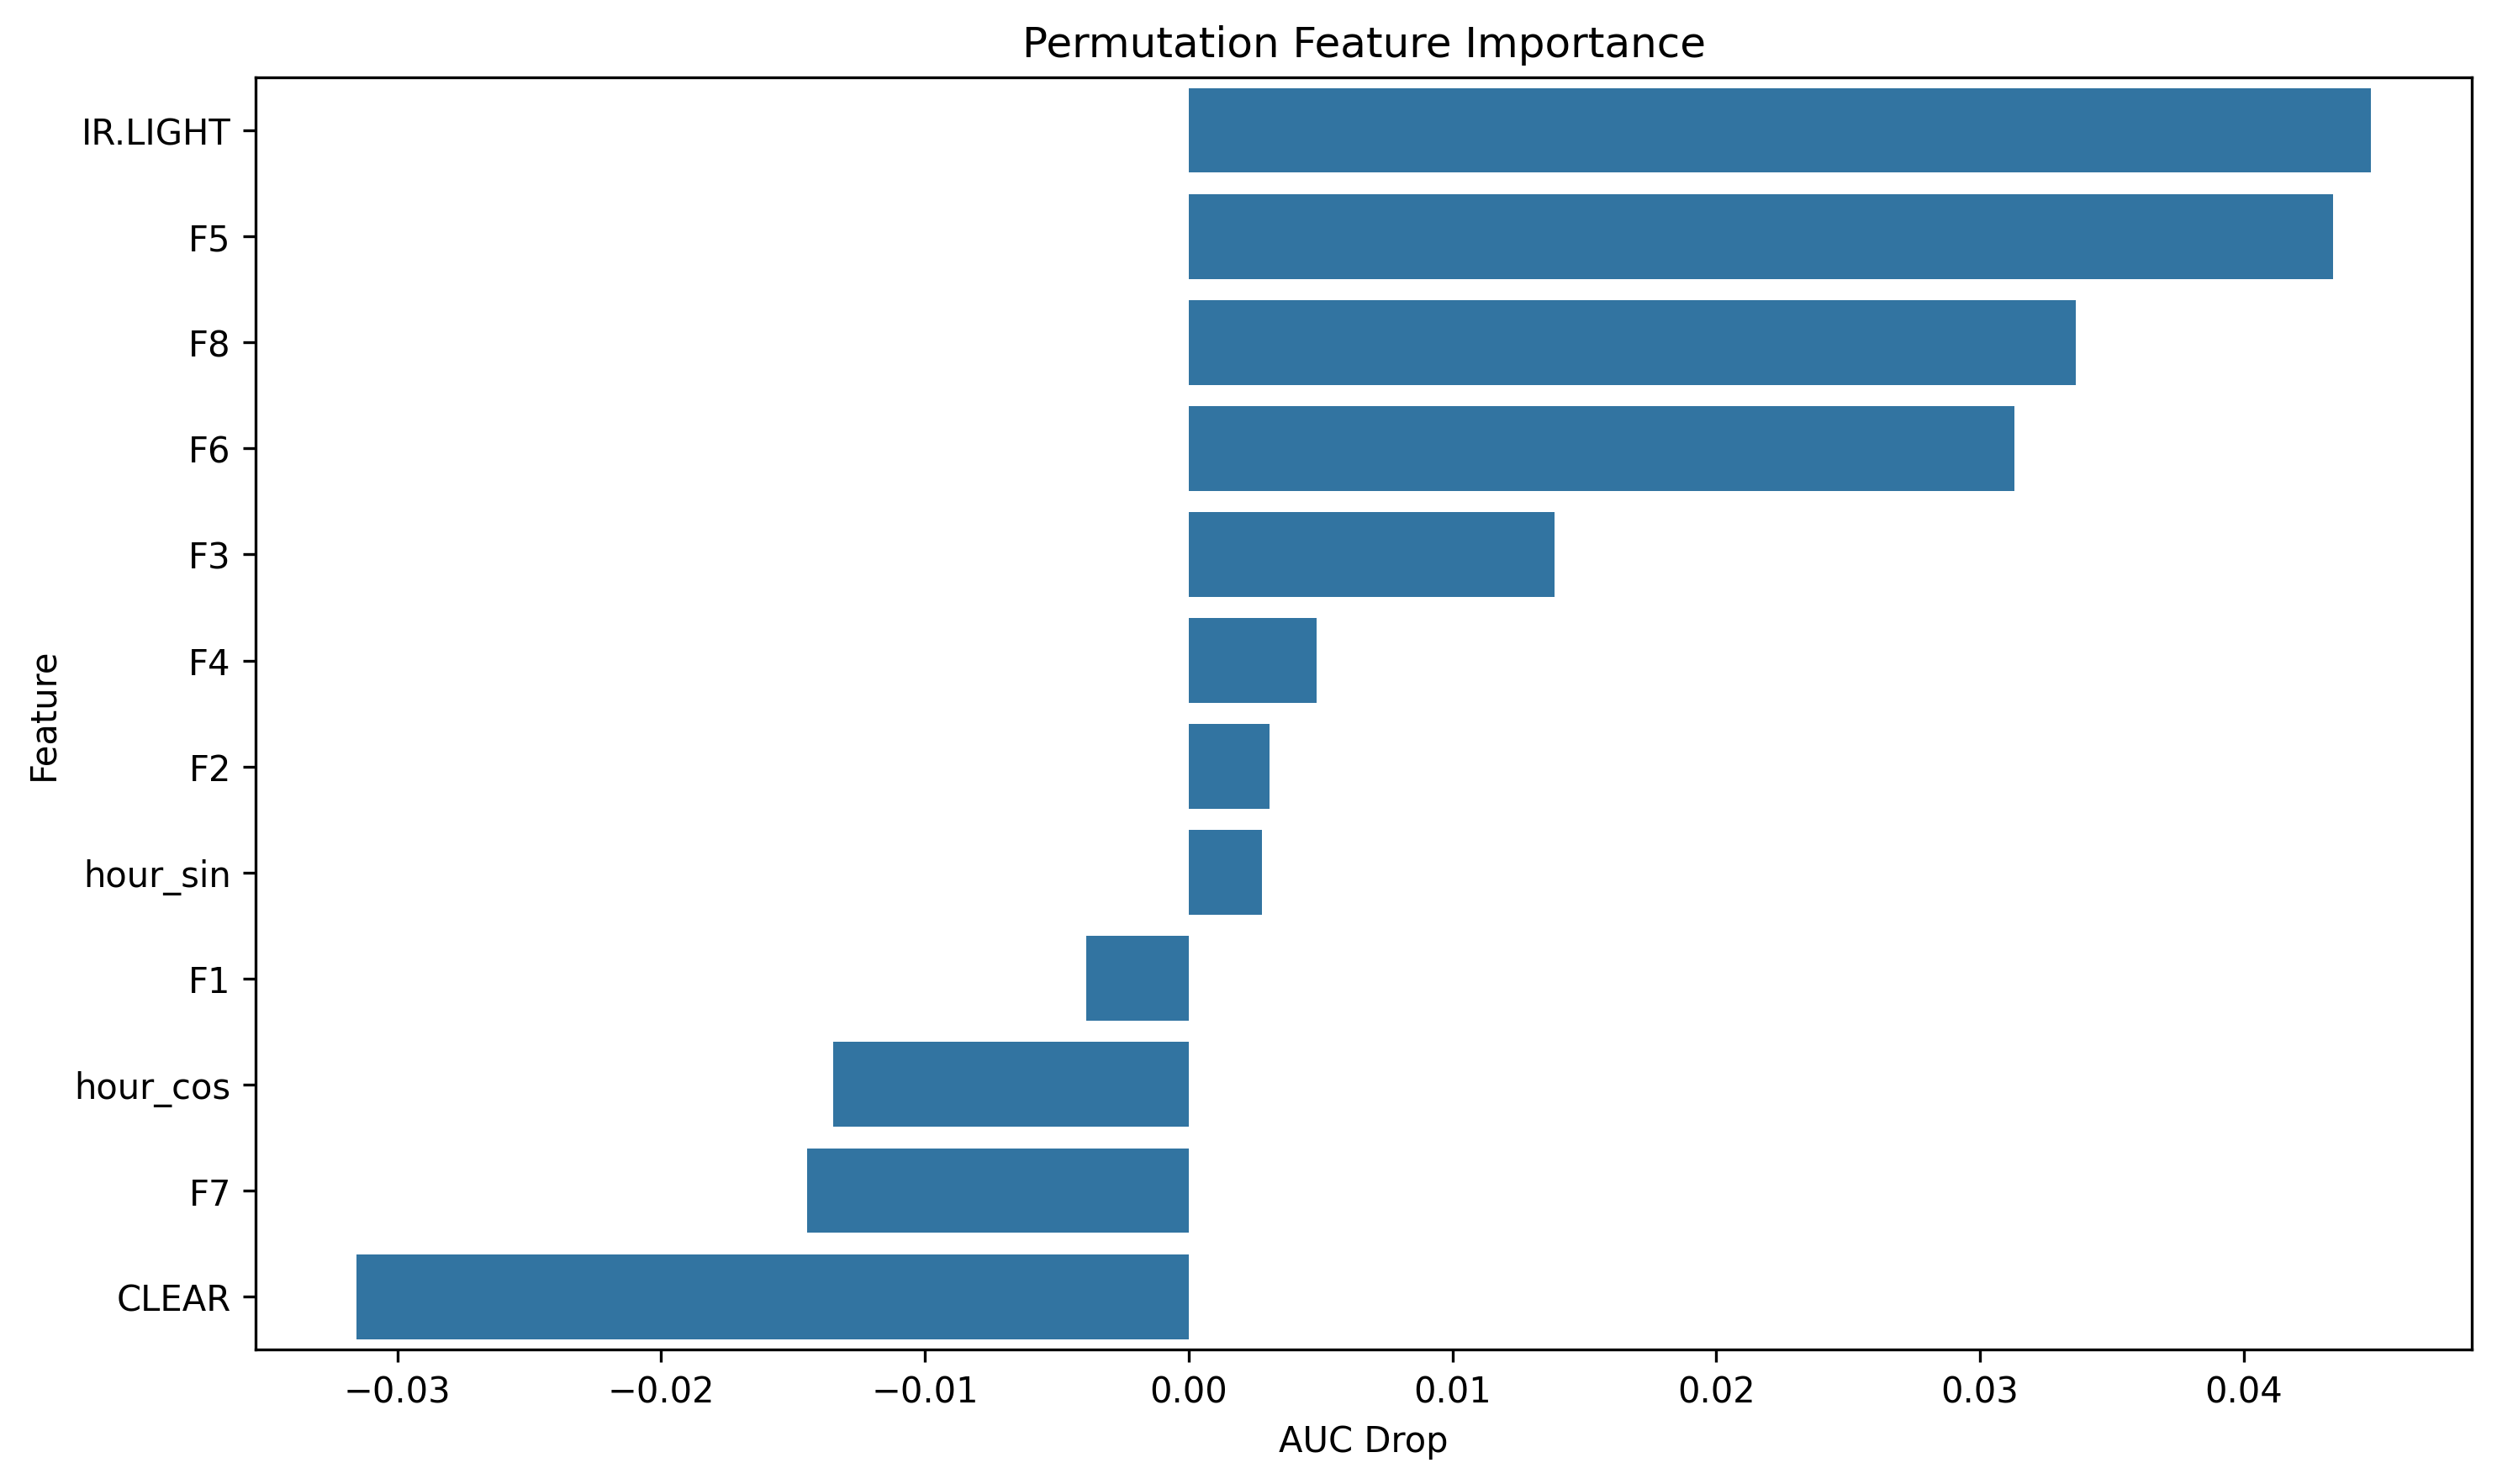

The file beside this chart, header and first rows:
feature, importance
IR.LIGHT, 0.04483
F5, 0.04339
F8, 0.03364
F6, 0.0313
F3, 0.01388
F4, 0.004856
F2, 0.003059
hour_sin, 0.00279
F1, -0.003872
hour_cos, -0.01348
F7, -0.01448
CLEAR, -0.03156
